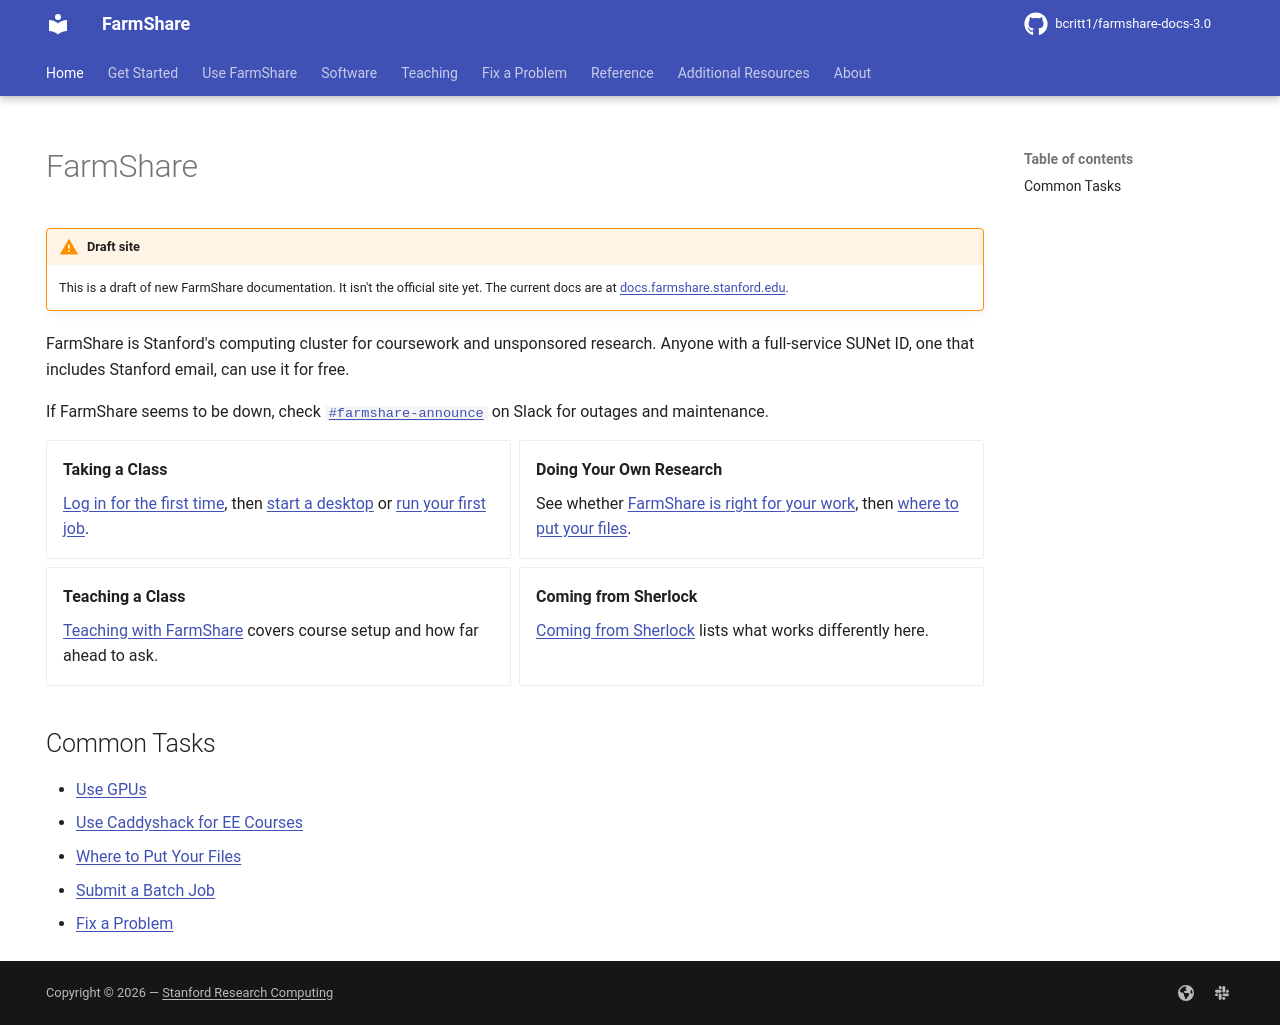

repository: bcritt1/farmshare-docs-3.0 · page: index.html · generator: mkdocs

---
hide:
  - navigation
---

# FarmShare

!!! warning "Draft site"
    This is a draft of new FarmShare documentation. It isn't the official site
    yet. The current docs are at
    [docs.farmshare.stanford.edu](https://docs.farmshare.stanford.edu).

FarmShare is Stanford's computing cluster for coursework and unsponsored
research. Anyone with a full-service SUNet ID, one that includes Stanford email,
can use it for free.

If FarmShare seems to be down, check
[`{{ facts.announce_channel }}`]({{ facts.announce_url }}) on Slack for outages
and maintenance.

<div class="grid cards" markdown>

-   **Taking a Class**

    [Log in for the first time](get-started/first-login.md), then [start a
    desktop](use/start-a-desktop.md) or [run your first
    job](get-started/first-job.md).

-   **Doing Your Own Research**

    See whether [FarmShare is right for your
    work](get-started/is-farmshare-right.md), then [where to put your
    files](get-started/where-to-put-files.md).

-   **Teaching a Class**

    [Teaching with FarmShare](teaching/index.md) covers course setup and how far
    ahead to ask.

-   **Coming from Sherlock**

    [Coming from Sherlock](get-started/coming-from-sherlock.md) lists what works
    differently here.

</div>

## Common Tasks

- [Use GPUs](use/gpus.md)
- [Use Caddyshack for EE Courses](use/caddyshack.md)
- [Where to Put Your Files](get-started/where-to-put-files.md)
- [Submit a Batch Job](use/batch-jobs.md)
- [Fix a Problem](fix/index.md)
